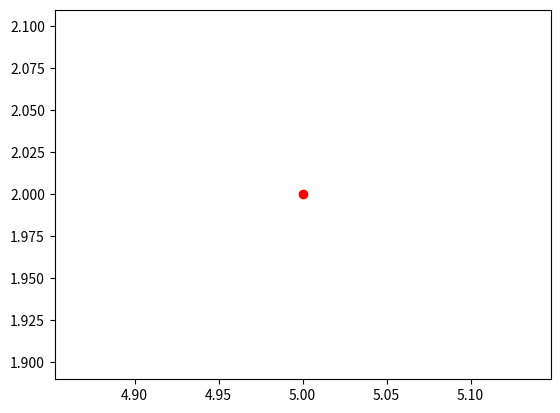

Here is the Python script that generated this plot:
# generates positions for circles and dots for the inflatable given some input parameters
import matplotlib.pyplot as plt

numcircles = 1
numdots = 3
x = 30 # x dimension of inflatable [cm]
y = 30 # y dimension of inflatable [cm]


# parameters that should be machine-generated later, but for now, will be set
rad = 3 # circle radius
circ = (10, 10) # circle coordinates
dot1 = (5, 2)
dot2 = (20, 18)
dot3 = (15, 26)

# plot inflatable
plt.axis([0, 30, 0, 30])
plt.axis("equal")

c = plt.Circle(circ, radius=rad)
plt.gca().add_artist(c)

plt.plot(dot1[0], dot1[1], 'ro')


# function for rejection sampling


# perform rejection sampling


# 
